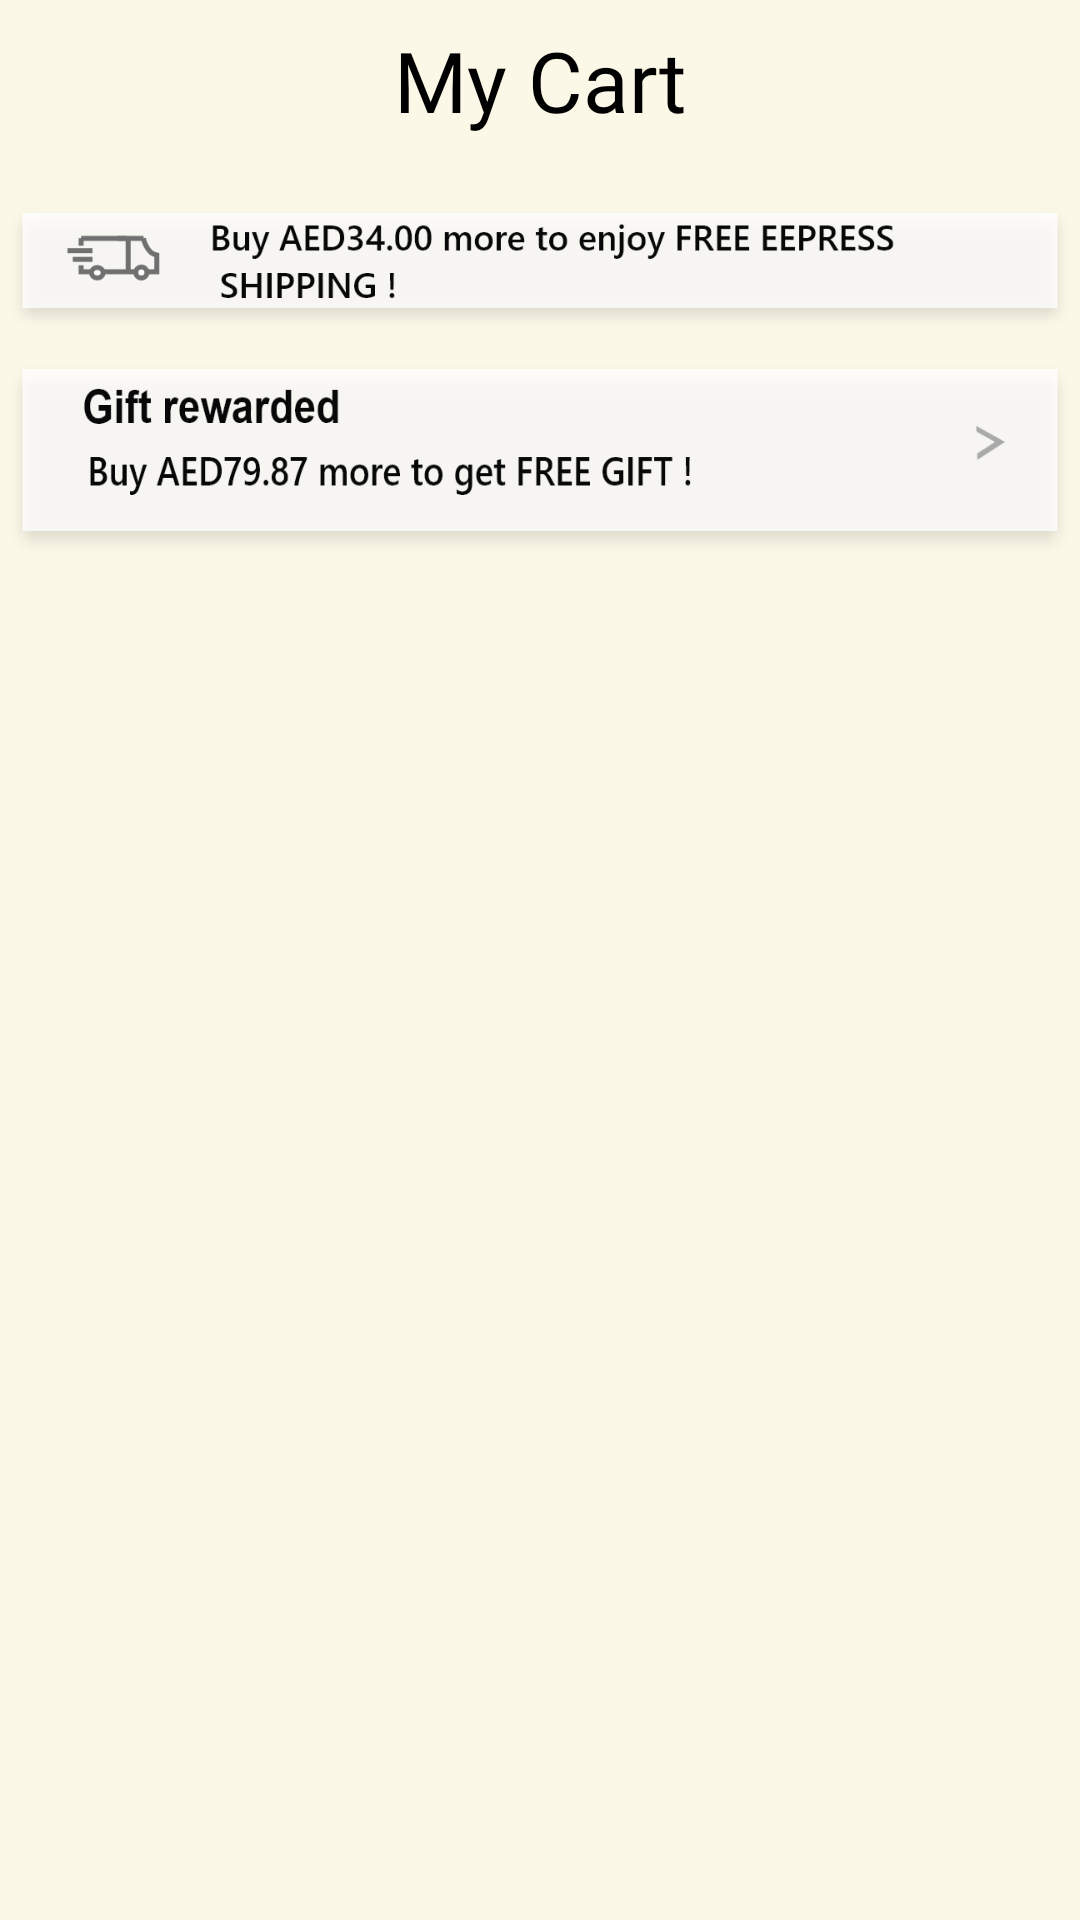

Write the Android layout XML for this screen, with the resource values it uses.
<!-- AndroidManifest.xml: application theme Theme.ShoppingApp -->
<!-- res/layout/fragment_cart.xml -->
<?xml version="1.0" encoding="utf-8"?>
<layout xmlns:android="http://schemas.android.com/apk/res/android"
    xmlns:app="http://schemas.android.com/apk/res-auto"
    xmlns:tools="http://schemas.android.com/tools">

    <androidx.constraintlayout.widget.ConstraintLayout
        android:layout_width="match_parent"
        android:layout_height="match_parent"
        tools:context=".CategoriesPage.CategoryFragmet"
        android:background = "@drawable/loginpage">

        <androidx.appcompat.widget.AppCompatTextView
            android:id="@+id/Mycart"
            android:layout_width="wrap_content"
            android:layout_height="wrap_content"
            android:layout_marginTop="8dp"
            android:fontFamily="@font/calistobold_mmt"
            android:textColor="@color/black"
            android:text="My Cart"
            android:textSize="28dp"
            app:layout_constraintEnd_toEndOf="parent"
            app:layout_constraintStart_toStartOf="parent"
            app:layout_constraintTop_toTopOf="parent" />

        <ImageView
            android:id="@+id/imageView"
            android:layout_width="match_parent"
            android:layout_height="71dp"
            android:background="@drawable/gift"
            app:layout_constraintEnd_toEndOf="parent"
            app:layout_constraintHorizontal_bias="1.0"
            app:layout_constraintStart_toStartOf="parent"
            app:layout_constraintTop_toBottomOf="@+id/imageView3" />

        <ImageView
            android:id="@+id/imageView3"
            android:layout_width="wrap_content"
            android:layout_height="wrap_content"
            android:layout_marginTop="16dp"
            android:src="@drawable/freeshiping"
            app:layout_constraintEnd_toEndOf="parent"
            app:layout_constraintTop_toBottomOf="@+id/Mycart" />

        <androidx.recyclerview.widget.RecyclerView
            android:id="@+id/itemsList"
            android:layout_width="match_parent"
            android:layout_height="0dp"
            android:layout_marginTop="12dp"
            app:layout_constraintBottom_toBottomOf="parent"
            app:layout_constraintEnd_toEndOf="parent"
            app:layout_constraintStart_toStartOf="parent"
            app:layout_constraintTop_toBottomOf="@+id/imageView" />

    </androidx.constraintlayout.widget.ConstraintLayout>
</layout>
<!-- resources referenced by this layout -->
<resources>
  <color name="black">#FF000000</color>
  <!-- drawable freeshiping: png bitmap (drawable-hdpi, 8760 bytes) -->
  <!-- drawable gift: png bitmap (drawable-hdpi, 8360 bytes) -->
  <!-- drawable loginpage: png bitmap (drawable-hdpi, 14544 bytes) -->
  <style name="Theme.ShoppingApp" parent="Theme.MaterialComponents.DayNight.NoActionBar">
          
          <item name="colorPrimary">@color/purple_500</item>
          <item name="colorPrimaryVariant">@color/offWhite</item>
          <item name="colorOnPrimary">@color/white</item>
          
          <item name="colorSecondary">@color/teal_200</item>
          <item name="colorSecondaryVariant">@color/teal_700</item>
          <item name="colorOnSecondary">@color/black</item>
          
          <item name="android:statusBarColor" tools:targetApi="l">@color/black</item>
          
  
  
      </style>
  <color name="purple_500">#FF6200EE</color>
  <color name="offWhite">#FCF8E8</color>
  <color name="white">#FFFFFFFF</color>
  <color name="teal_200">#FF03DAC5</color>
  <color name="teal_700">#FF018786</color>
</resources>
